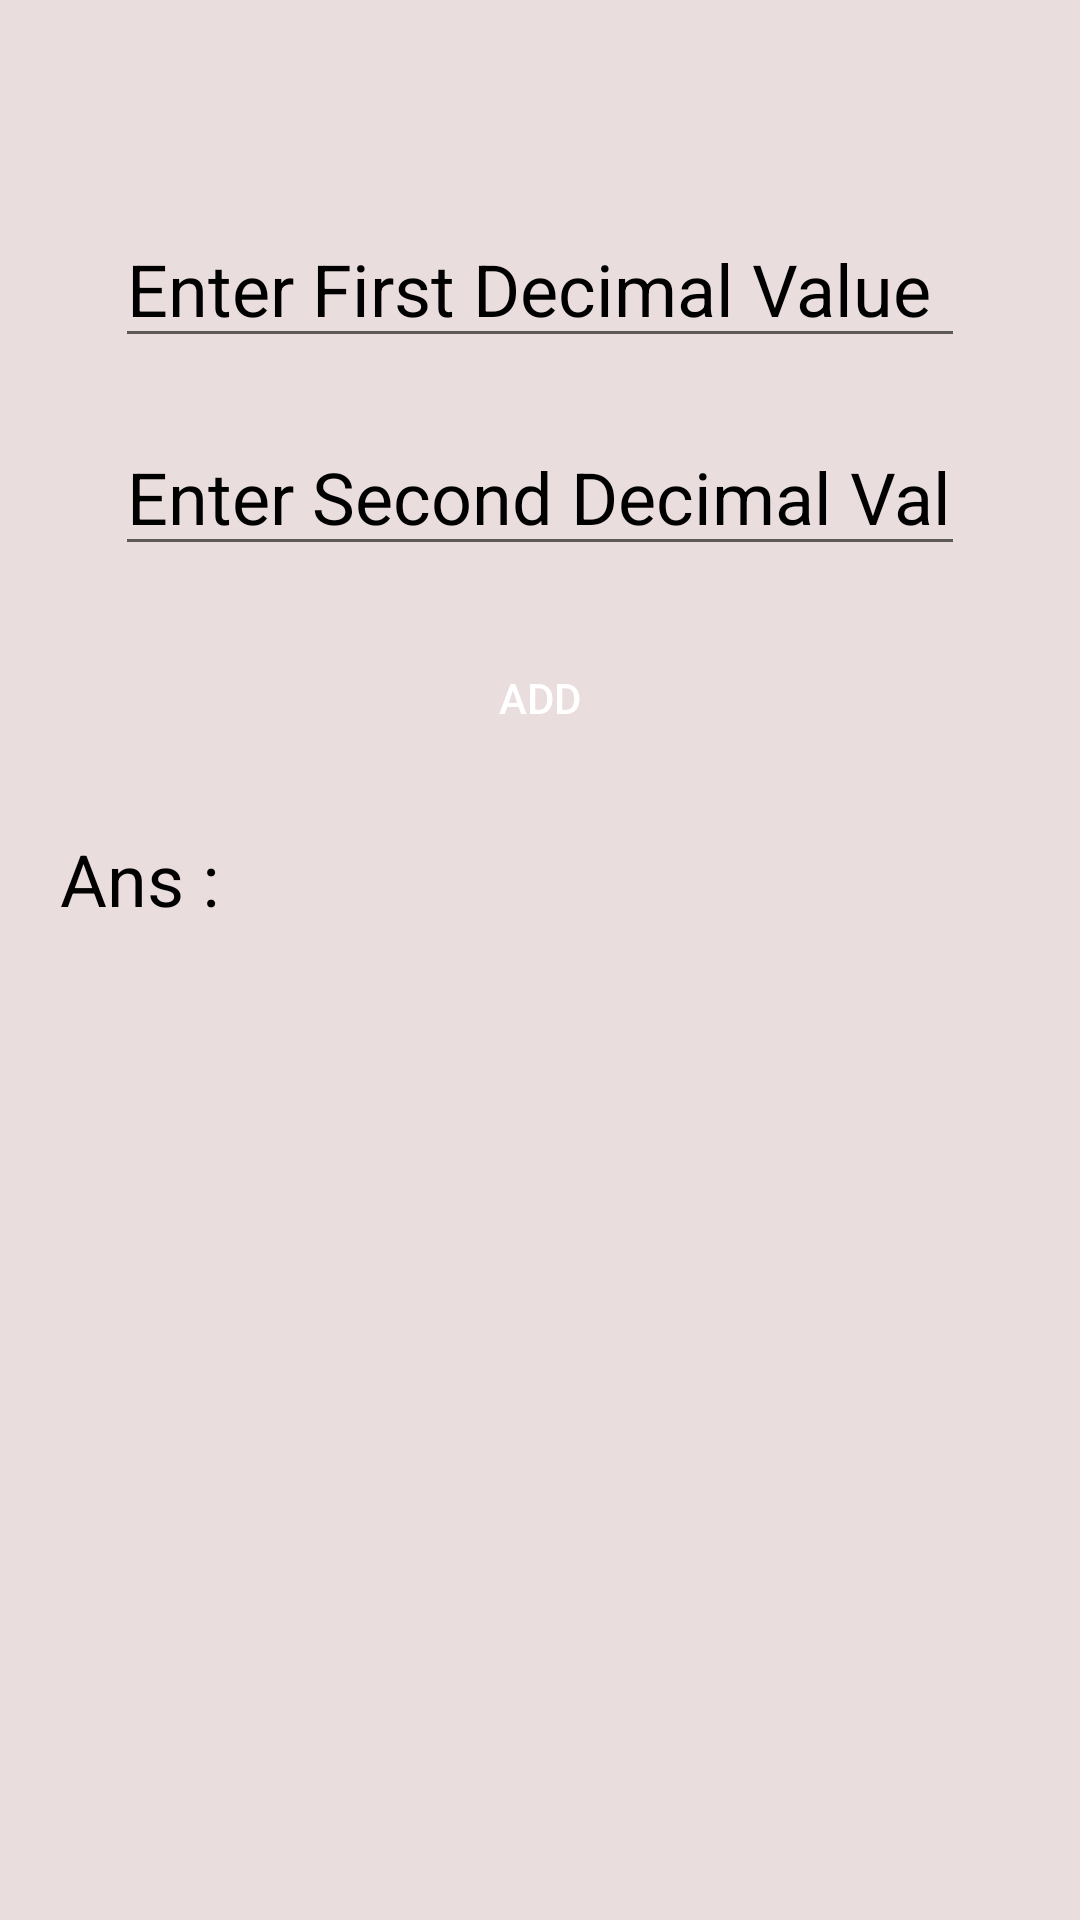

Layout XML and referenced resources for this Android screen:
<!-- AndroidManifest.xml: application theme Theme.NumberSystemConvertor -->
<!-- res/layout/activity_decimal_addition.xml -->
<?xml version="1.0" encoding="utf-8"?>
<androidx.constraintlayout.widget.ConstraintLayout xmlns:android="http://schemas.android.com/apk/res/android"
    xmlns:app="http://schemas.android.com/apk/res-auto"
    xmlns:tools="http://schemas.android.com/tools"
    android:layout_width="match_parent"
    android:layout_height="match_parent"
    tools:context=".DecimalFiles.DecimalAddition">

    <ScrollView
        android:layout_width="match_parent"
        android:layout_height="match_parent"
        android:background="#FFFFFF"
        android:backgroundTint="#EADDDD"
        app:layout_constraintBottom_toBottomOf="parent"
        app:layout_constraintEnd_toEndOf="parent"
        app:layout_constraintStart_toStartOf="parent"
        app:layout_constraintTop_toTopOf="parent">

        <LinearLayout
            android:layout_width="match_parent"
            android:layout_height="match_parent"
            android:layout_margin="20dp"
            android:gravity="center"
            android:orientation="vertical">


            <EditText
                android:id="@+id/decimalAdd1"
                android:layout_width="wrap_content"
                android:layout_height="wrap_content"
                android:layout_marginTop="50dp"
                android:layout_marginBottom="10dp"
                android:ems="10"
                android:hint="@string/decimal1"
                android:inputType="number"
                android:textColor="#000000"
                android:textColorHint="#000000"
                android:textSize="24sp" />
            <EditText
                android:id="@+id/decimalAdd2"
                android:layout_width="wrap_content"
                android:layout_height="wrap_content"
                android:layout_marginTop="10dp"
                android:layout_marginBottom="10dp"
                android:ems="10"
                android:hint="@string/decimal2"
                android:inputType="number"
                android:textColor="#000000"
                android:textColorHint="#000000"
                android:textSize="24sp" />

            <Button
                android:id="@+id/decimalAddBtn"
                android:layout_width="200dp"
                android:layout_height="wrap_content"
                android:layout_marginTop="10dp"
                android:background="@drawable/rounded_corner"
                android:layout_marginBottom="10dp"
                android:backgroundTint="#008FFF"
                android:text="@string/add"
                android:textColor="#FFFFFF"
                android:textColorHint="#000000" />

            <TextView
                android:id="@+id/decimalAddResult"
                android:layout_width="match_parent"
                android:layout_height="wrap_content"
                android:layout_marginTop="10dp"
                android:layout_marginBottom="10dp"
                android:text="@string/ans"
                android:textColor="#000000"
                android:textSize="24sp" />


        </LinearLayout>
    </ScrollView>

</androidx.constraintlayout.widget.ConstraintLayout>
<!-- resources referenced by this layout -->
<resources>
  <string name="add">Add</string>
  <string name="ans">Ans : </string>
  <string name="decimal1">Enter First Decimal Value </string>
  <string name="decimal2">Enter Second Decimal Value</string>
  <style name="Theme.NumberSystemConvertor" parent="Theme.MaterialComponents.DayNight.DarkActionBar">
          
          <item name="colorPrimary">@color/purple_500</item>
          <item name="colorPrimaryVariant">@color/purple_700</item>
          <item name="colorOnPrimary">@color/white</item>
          
          <item name="colorSecondary">@color/teal_200</item>
          <item name="colorSecondaryVariant">@color/teal_700</item>
          <item name="colorOnSecondary">@color/black</item>
          
          <item name="android:statusBarColor" tools:targetApi="l">?attr/colorPrimaryVariant</item>
          
      </style>
  <color name="purple_500">#008FFF</color>
  <color name="purple_700">#FF3700B3</color>
  <color name="white">#FFFFFFFF</color>
  <color name="teal_200">#FF03DAC5</color>
  <color name="teal_700">#FF018786</color>
  <color name="black">#FF000000</color>
</resources>
